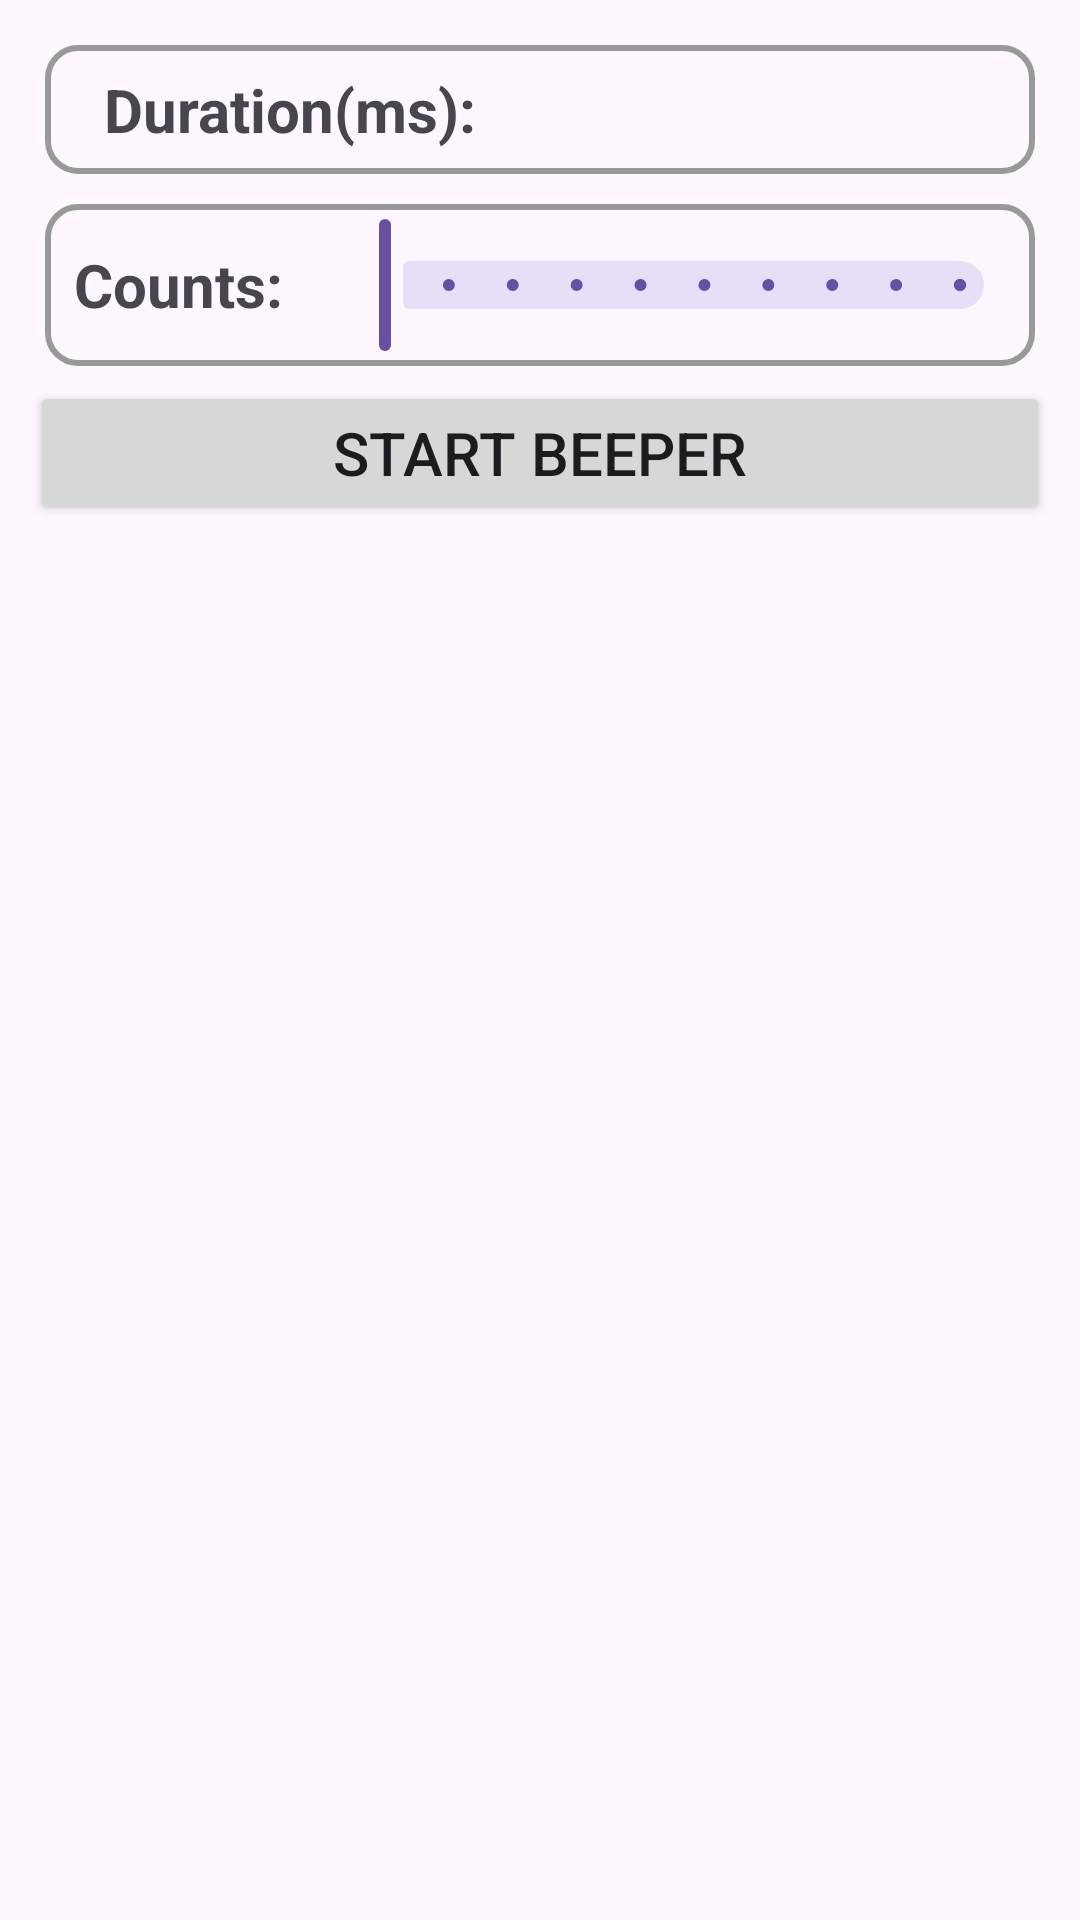

Android layout source for this screen:
<!-- AndroidManifest.xml: application theme Theme.POSGeneralSDKDemo -->
<!-- res/layout/fragment_beeper.xml -->
<?xml version="1.0" encoding="utf-8"?>
<LinearLayout xmlns:android="http://schemas.android.com/apk/res/android"
    xmlns:app="http://schemas.android.com/apk/res-auto"
    xmlns:tools="http://schemas.android.com/tools"
    android:id="@+id/main"
    android:layout_width="match_parent"
    android:layout_height="match_parent"
    android:orientation="vertical"
    android:padding="10dp">

    <LinearLayout
        android:layout_width="match_parent"
        android:layout_height="wrap_content"
        android:orientation="horizontal"
        android:background="@drawable/border"
        android:layout_margin="5dp">

        <TextView
            android:layout_width="0dp"
            android:layout_height="wrap_content"
            android:layout_weight="1"
            android:text="Duration(ms): "
            android:gravity="center"
            android:textSize="20sp"
            android:textStyle="bold"
            android:layout_margin="5dp"/>

        <Spinner
            android:id="@+id/spDuration"
            android:layout_width="0dp"
            android:layout_height="wrap_content"
            android:layout_weight="1"
            android:layout_margin="5dp"
            android:background="#CCCCCC"/>

    </LinearLayout>

    <LinearLayout
        android:layout_width="match_parent"
        android:layout_height="wrap_content"
        android:orientation="horizontal"
        android:background="@drawable/border"
        android:layout_margin="5dp">

        <TextView
            android:layout_width="0dp"
            android:layout_height="match_parent"
            android:layout_weight="1"
            android:text="Counts: "
            android:gravity="center"
            android:textSize="20sp"
            android:textStyle="bold"
            android:layout_margin="5dp"/>

        <com.google.android.material.slider.Slider
            android:id="@+id/sliderBeeperCount"
            android:layout_width="0dp"
            android:layout_height="wrap_content"
            android:layout_weight="3"
            android:valueFrom="1"
            android:valueTo="10"
            android:value="1"
            android:stepSize="1"/>

    </LinearLayout>

    <ScrollView
        android:layout_width="match_parent"
        android:layout_height="match_parent">

        <LinearLayout
            android:layout_width="match_parent"
            android:layout_height="wrap_content"
            android:orientation="vertical">

            <Button
                android:id="@+id/btnStartBeeper"
                android:layout_width="match_parent"
                android:layout_height="wrap_content"
                android:text="Start Beeper"
                android:textSize="20sp"
                android:padding="0dp"/>

        </LinearLayout>

    </ScrollView>

</LinearLayout>
<!-- resources referenced by this layout -->
<resources>
  <!-- drawable border (drawable) -->
  <?xml version="1.0" encoding="utf-8"?>
  <shape xmlns:android="http://schemas.android.com/apk/res/android">
  
      <stroke android:width="2dp" android:color="#999999"/>
      <padding android:bottom="3dp" android:left="3dp" android:right="3dp" android:top="3dp"/>
      <corners android:radius="10dp"/>
  
  </shape>
  <style name="Theme.POSGeneralSDKDemo" parent="Base.Theme.POSGeneralSDKDemo" />
  <style name="Base.Theme.POSGeneralSDKDemo" parent="Theme.Material3.DayNight.NoActionBar">
          
          
      </style>
</resources>
